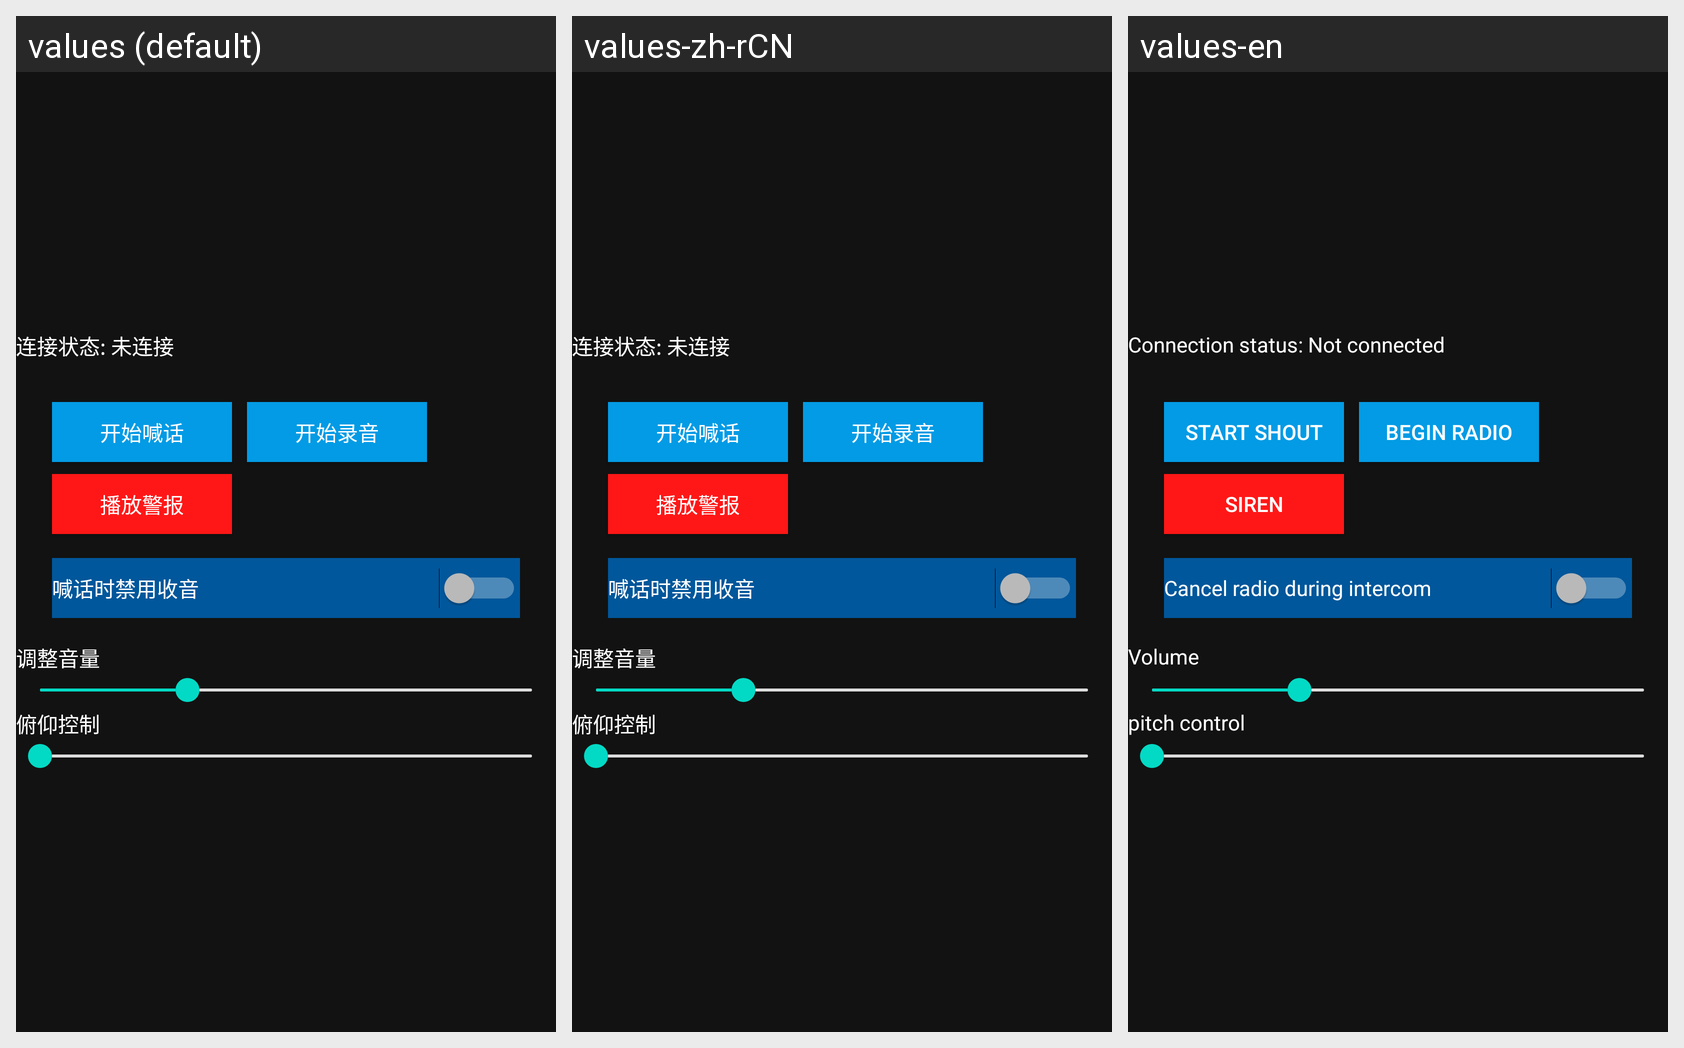

Translations of the strings shown on this Android screen, per locale in the grid:
Android screen res/layout/real_time_shout_weight.xml rendered under 3 locales, left to right: values (default), values-zh-rCN, values-en. Device: Nexus 5 (rendered at 1080×1920; each locale shown at half size, 540×960, under a caption strip naming it); theme Theme.YikuShoutApp.
Strings drawn on this screen, with the default value and each locale's value (text and hints the layout hard-codes, and strings that could not be matched under every locale, appear in the picture but are not listed):

connection_status_notconnected
  values: 连接状态: 未连接
  values-zh-rCN: 连接状态: 未连接
  values-en: Connection status: Not connected

start_speak
  values: 开始喊话
  values-zh-rCN: 开始喊话
  values-en: Start Shout

start_radio
  values: 开始录音
  values-zh-rCN: 开始录音
  values-en: Begin Radio

play_alarm
  values: 播放警报
  values-zh-rCN: 播放警报
  values-en: Siren

radio_disable
  values: 喊话时禁用收音
  values-zh-rCN: 喊话时禁用收音
  values-en: Cancel radio during intercom

adjust_volume
  values: 调整音量
  values-zh-rCN: 调整音量
  values-en: Volume

servo_control_text
  values: 俯仰控制
  values-zh-rCN: 俯仰控制
  values-en: pitch control
